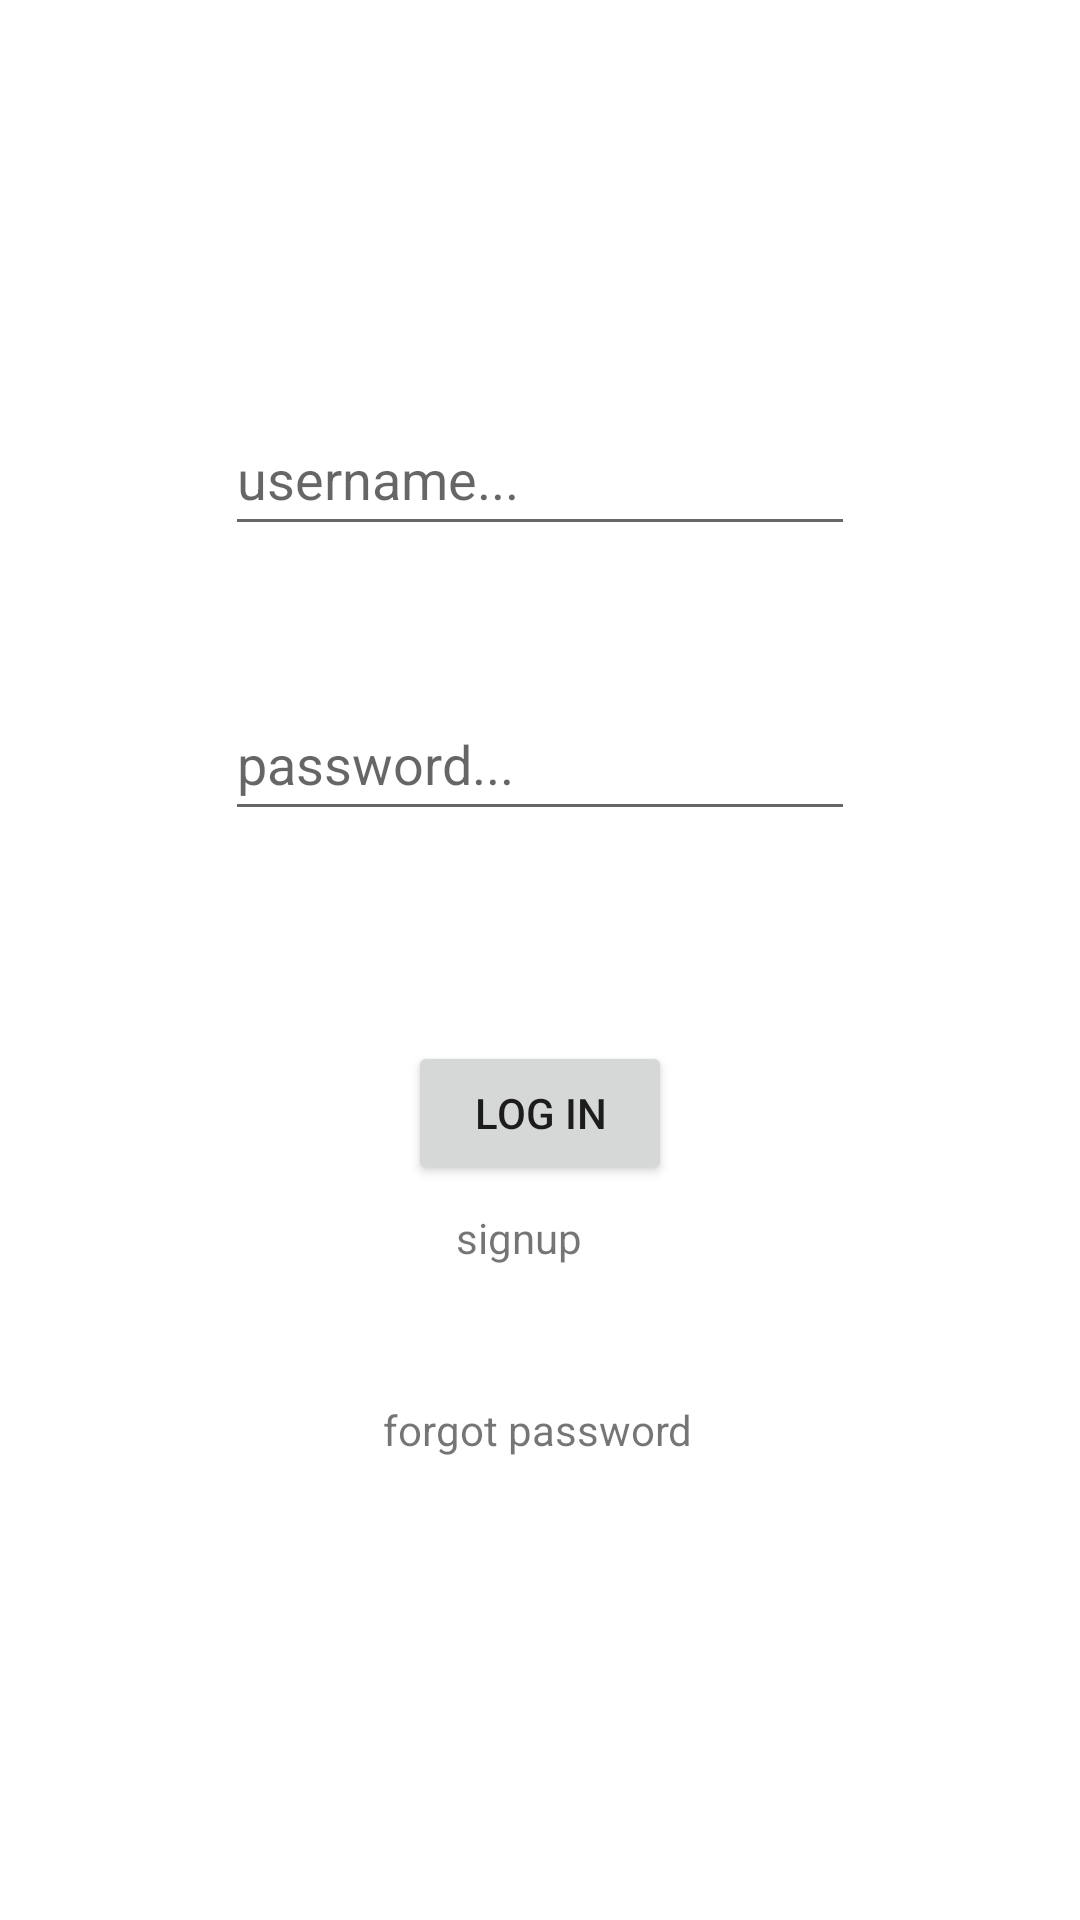

Layout XML and referenced resources for this Android screen:
<!-- AndroidManifest.xml: application theme Theme.Absar1 -->
<!-- res/layout/fragment_login.xml -->
<?xml version="1.0" encoding="utf-8"?>
<FrameLayout xmlns:android="http://schemas.android.com/apk/res/android"
    xmlns:app="http://schemas.android.com/apk/res-auto"
    xmlns:tools="http://schemas.android.com/tools"
    android:layout_width="match_parent"
    android:layout_height="match_parent"
    tools:context=".Fragments.LoginFrag">

    

    <androidx.constraintlayout.widget.ConstraintLayout
        android:layout_width="match_parent"
        android:layout_height="match_parent">

        <EditText
            android:id="@+id/etUserFL"
            android:layout_width="wrap_content"
            android:layout_height="wrap_content"
            android:layout_marginTop="134dp"
            android:ems="10"
            android:hint="username..."
            android:inputType="textPersonName"
            android:minHeight="48dp"
            app:layout_constraintEnd_toEndOf="parent"
            app:layout_constraintStart_toStartOf="parent"
            app:layout_constraintTop_toTopOf="parent" />

        <EditText
            android:id="@+id/etPassFL"
            android:layout_width="wrap_content"
            android:layout_height="wrap_content"
            android:layout_marginTop="47dp"
            android:ems="10"
            android:hint="password..."
            android:inputType="textPersonName"
            android:minHeight="48dp"
            app:layout_constraintStart_toStartOf="@+id/etUserFL"
            app:layout_constraintTop_toBottomOf="@+id/etUserFL" />

        <Button
            android:id="@+id/btnLogFL"
            android:layout_width="wrap_content"
            android:layout_height="wrap_content"
            android:layout_marginTop="70dp"
            android:text="LOG IN"
            app:layout_constraintEnd_toEndOf="@+id/etPassFL"
            app:layout_constraintStart_toStartOf="@+id/etPassFL"
            app:layout_constraintTop_toBottomOf="@+id/etPassFL" />

        <TextView
            android:id="@+id/signupFL"
            android:layout_width="94dp"
            android:layout_height="56dp"
            android:layout_marginStart="16dp"
            android:layout_marginTop="8dp"
            android:onClick="signupfr"
            android:text="signup"
            app:layout_constraintStart_toStartOf="@+id/btnLogFL"
            app:layout_constraintTop_toBottomOf="@+id/btnLogFL" />

        <TextView
            android:id="@+id/tvForgotpass"
            android:layout_width="wrap_content"
            android:layout_height="wrap_content"
            android:layout_marginTop="8dp"
            android:text="forgot password"
            app:layout_constraintEnd_toEndOf="parent"
            app:layout_constraintHorizontal_bias="0.498"
            app:layout_constraintStart_toStartOf="parent"
            app:layout_constraintTop_toBottomOf="@+id/signupFL" />

    </androidx.constraintlayout.widget.ConstraintLayout>

</FrameLayout>
<!-- resources referenced by this layout -->
<resources>
  <style name="Theme.Absar1" parent="Theme.MaterialComponents.DayNight.DarkActionBar">
          
          <item name="colorPrimary">#FF8AB2</item>
          <item name="colorPrimaryVariant">#FFC3D7</item>
          <item name="colorOnPrimary">@color/white</item>
          
          <item name="colorSecondary">@color/teal_200</item>
          <item name="colorSecondaryVariant">@color/teal_700</item>
          <item name="colorOnSecondary">@color/black</item>
          
          <item name="android:statusBarColor" tools:targetApi="l">?attr/colorPrimaryVariant</item>
          
      </style>
  <!-- not gathered from this repository: default colours our renderer supplied (Android Studio template values) -->
  <color name="teal_200">#FF03DAC5</color>
  <color name="teal_700">#FF018786</color>
  <color name="black">#FF000000</color>
  <color name="white">#FFFFFFFF</color>
</resources>
